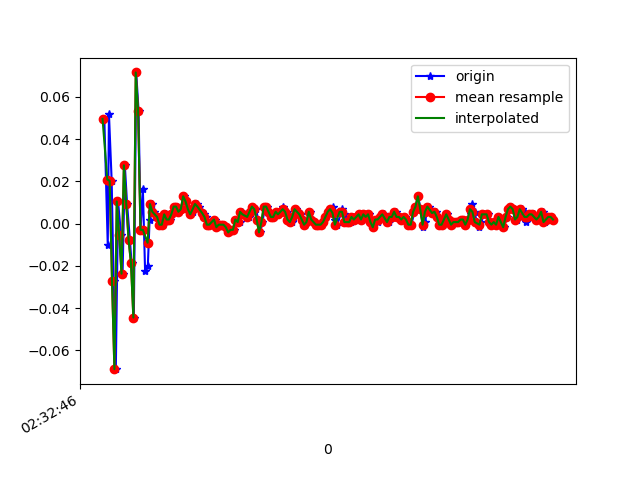

The file beside this chart, header and first rows:
1617762766915, 458403614711867, 0.04956082, -0.035963252, 0.011092571
1617762766944, 458403633759083, -0.0103, -0.07628, -0.006012
1617762766954, 458403652781483, 0.052, 0.1595, 0.004984
1617762766977, 458403671828683, 0.02024, -0.3072, 0.02575
1617762766993, 458403690851099, -0.02741, 0.1339, -0.0109
1617762767012, 458403709872619, -0.06895, -0.06651, 0.02331
1617762767031, 458403728919739, 0.01047, 0.2035, -0.01945
1617762767056, 458403747942075, -0.005417, 0.01657, 0.01964
1617762767069, 458403766964379, -0.02374, -0.07017, 0.004984
1617762767088, 458403786011515, 0.02757, 0.1571, -0.01579
1617762767107, 458403805033819, 0.009244, -0.2363, 0.03431
1617762767131, 458403824026043, -0.00786, 0.07155, -0.03289
1617762767145, 458403843071227, -0.01886, 0.1253, 0.01109
1617762767164, 458403862091579, -0.04451, -0.05673, -0.001125
1617762767184, 458403881111963, 0.07155, 0.04589, -0.02434
1617762767204, 458403900157147, 0.05323, -0.07384, 0.03431
1617762767221, 458403919191579, -0.002974, -0.1471, -0.01334
1617762767240, 458403938212699, 0.01657, 0.2304, -0.006012
1617762767259, 458403957258587, -0.02252, -0.1655, 0.03308
1617762767282, 458403976279707, -0.02008, -0.05429, 0.003762
1617762767297, 458403995300795, 0.001913, 0.09721, -0.02312
1617762767316, 458404014326555, 0.009244, 0.04834, -0.006012
1617762767335, 458404033346843, 0.005579, 0.006797, 0.001319
1617762767360, 458404052391835, 0.003135, -5.330797E-4, 0.003762
1617762767373, 458404071412059, 0.003135, -0.00542, 0.003762
1617762767392, 458404090432283, -5.3010974E-4, -0.00542, 0.004984
1617762767411, 458404109471195, -5.3010974E-4, -5.330797E-4, 0.004984
1617762767436, 458404128516891, 0.004357, -0.001755, 0.004984
1617762767450, 458404147537819, 0.001913, -0.002977, 0.006206
1617762767468, 458404166583579, 0.001913, -0.00542, 0.004984
1617762767488, 458404185736437, 0.004357, -0.004198, 0.004984
1617762767511, 458404204757429, 0.008022, -0.002977, 0.003762
1617762767526, 458404223803765, 0.008022, -0.00542, 0.00254
1617762767544, 458404242824693, 0.005579, -0.006642, 0.00254
1617762767564, 458404261870453, 0.0068, -0.004198, 0.001319
1617762767590, 458404280891381, 0.01291, -0.001755, 9.7E-5
1617762767602, 458404299937141, 0.01047, -0.001755, 0.001319
1617762767621, 458404318963381, 0.0068, -0.001755, 0.003762
1617762767640, 458404337984437, 0.004357, -0.002977, 0.00254
1617762767663, 458404357030325, 0.005579, -0.00542, 9.7E-5
1617762767678, 458404376051509, 0.008022, -0.00542, 0.004984
1617762767697, 458404395072565, 0.009244, -0.00542, 0.007427
1617762767716, 458404414128437, 0.008022, -0.00542, 0.00254
1617762767741, 458404433149813, 0.005579, -0.00542, 0.00254
1617762767754, 458404452171189, 0.004357, -0.002977, 0.00254
1617762767773, 458404471217397, 0.003135, -5.330797E-4, 0.00254
1617762767792, 458404490238709, -5.3010974E-4, 6.886502E-4, -0.001125
1617762767817, 458404509273269, -5.3010974E-4, 0.004354, -0.002346
1617762767830, 458404528319797, 6.916197E-4, 0.005576, -0.002346
1617762767849, 458404547341429, 0.001913, 0.003132, -0.002346
1617762767868, 458404566363125, -0.001752, -0.001755, -0.001125
1617762767890, 458404585409653, -5.3010974E-4, -0.001755, 9.7E-5
1617762767906, 458404604431349, -5.3010974E-4, -0.002977, 9.7E-5
1617762767925, 458404623460725, -5.3010974E-4, -0.00542, 0.001319
1617762767944, 458404642507381, -0.001752, -0.004198, 0.00254
1617762767969, 458404661529205, -0.004195, -0.00542, 0.00254
1617762767982, 458404680551029, -0.002974, -0.002977, 0.004984
1617762768006, 458404699597685, -0.002974, -0.002977, 0.00254
1617762768020, 458404718624245, 0.001913, -0.001755, 9.7E-5
1617762768045, 458404737646069, 6.916197E-4, 6.886502E-4, 9.7E-5
1617762768058, 458404756692853, 6.916197E-4, -5.330797E-4, -0.001125
... 139 more rows
